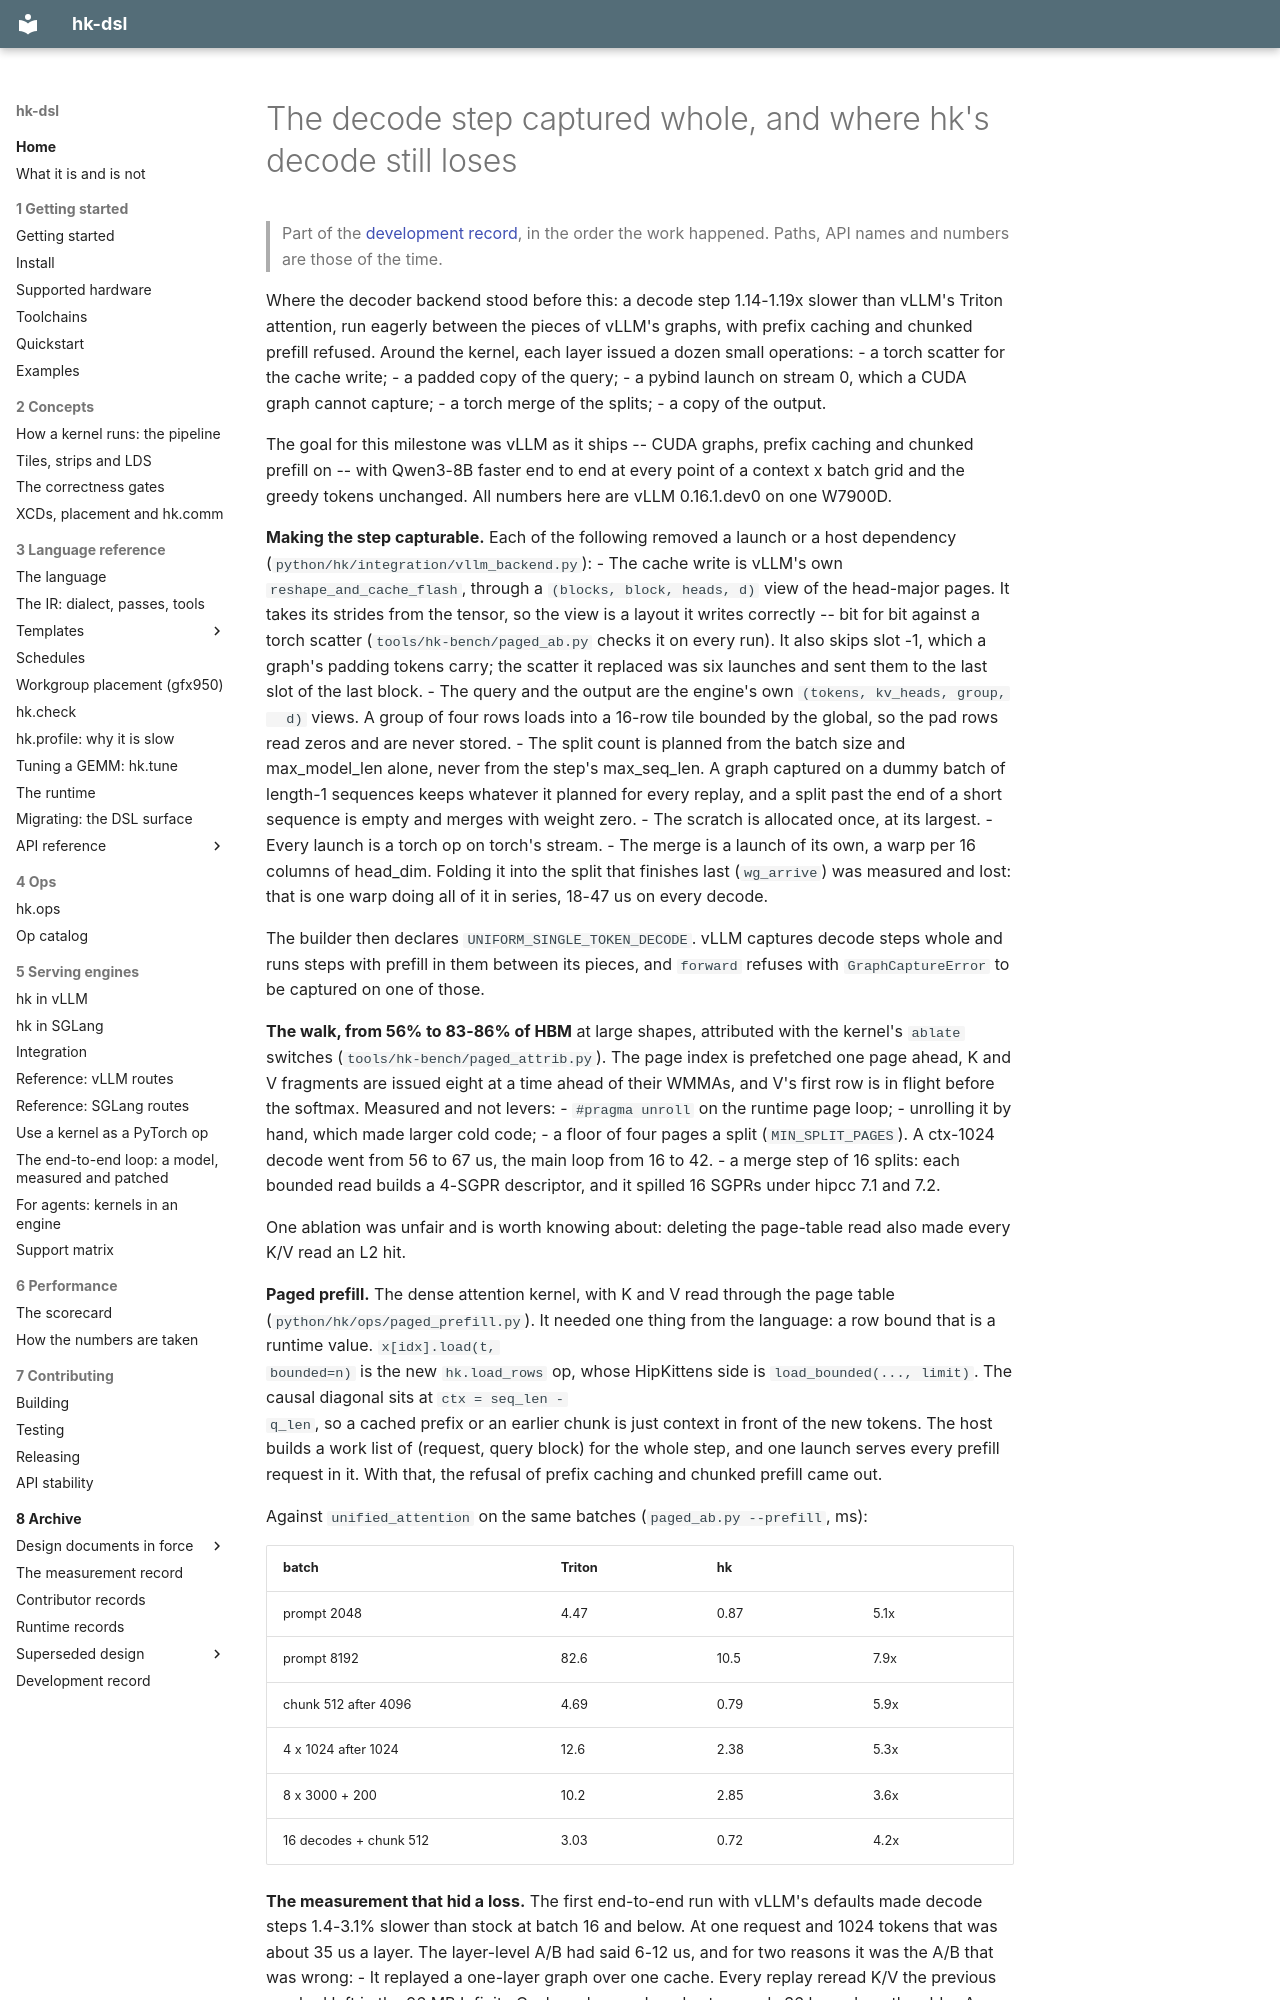

repository: vivienfanghuagood/hk-dsl · page: history/17-the-decode-step-captured-whole/index.html · generator: mkdocs

# The decode step captured whole, and where hk's decode still loses

> Part of the [development record](README.md), in the order the work happened. Paths, API names and numbers are those of the time.

Where the decoder backend stood before this: a decode step 1.14-1.19x slower
than vLLM's Triton attention, run eagerly between the pieces of vLLM's graphs,
with prefix caching and chunked prefill refused. Around the kernel, each layer
issued a dozen small operations:
- a torch scatter for the cache write;
- a padded copy of the query;
- a pybind launch on stream 0, which a CUDA graph cannot capture;
- a torch merge of the splits;
- a copy of the output.

The goal for this milestone was vLLM as it ships -- CUDA graphs, prefix
caching and chunked prefill on -- with Qwen3-8B faster end to end at every
point of a context x batch grid and the greedy tokens unchanged. All numbers
here are vLLM 0.16.1.dev0 on one W7900D.

**Making the step capturable.** Each of the following removed a launch or a
host dependency (`python/hk/integration/vllm_backend.py`):
- The cache write is vLLM's own `reshape_and_cache_flash`, through a
  `(blocks, block, heads, d)` view of the head-major pages. It takes its
  strides from the tensor, so the view is a layout it writes correctly --
  bit for bit against a torch scatter (`tools/hk-bench/paged_ab.py` checks it
  on every run). It also skips slot -1, which a graph's padding tokens carry;
  the scatter it replaced was six launches and sent them to the last slot of
  the last block.
- The query and the output are the engine's own `(tokens, kv_heads, group,
  d)` views. A group of four rows loads into a 16-row tile bounded by the
  global, so the pad rows read zeros and are never stored.
- The split count is planned from the batch size and max_model_len alone,
  never from the step's max_seq_len. A graph captured on a dummy batch of
  length-1 sequences keeps whatever it planned for every replay, and a split
  past the end of a short sequence is empty and merges with weight zero.
- The scratch is allocated once, at its largest.
- Every launch is a torch op on torch's stream.
- The merge is a launch of its own, a warp per 16 columns of head_dim. Folding
  it into the split that finishes last (`wg_arrive`) was measured and lost:
  that is one warp doing all of it in series, 18-47 us on every decode.

The builder then declares `UNIFORM_SINGLE_TOKEN_DECODE`. vLLM captures decode
steps whole and runs steps with prefill in them between its pieces, and
`forward` refuses with `GraphCaptureError` to be captured on one of those.

**The walk, from 56% to 83-86% of HBM** at large shapes, attributed with the
kernel's `ablate` switches (`tools/hk-bench/paged_attrib.py`). The page index
is prefetched one page ahead, K and V fragments are issued eight at a time
ahead of their WMMAs, and V's first row is in flight before the softmax.
Measured and not levers:
- `#pragma unroll` on the runtime page loop;
- unrolling it by hand, which made larger cold code;
- a floor of four pages a split (`MIN_SPLIT_PAGES`). A ctx-1024 decode went
  from 56 to 67 us, the main loop from 16 to 42.
- a merge step of 16 splits: each bounded read builds a 4-SGPR descriptor,
  and it spilled 16 SGPRs under hipcc 7.1 and 7.2.

One ablation was unfair and is worth knowing about: deleting the page-table
read also made every K/V read an L2 hit.

**Paged prefill.** The dense attention kernel, with K and V read through the
page table (`python/hk/ops/paged_prefill.py`). It needed one thing from the
language: a row bound that is a runtime value. `x[idx].load(t,
bounded=n)` is the new `hk.load_rows` op, whose HipKittens side is
`load_bounded(..., limit)`. The causal diagonal sits at `ctx = seq_len -
q_len`, so a cached prefix or an earlier chunk is just context in front of
the new tokens. The host builds a work list of (request, query block) for
the whole step, and one launch serves every prefill request in it. With
that, the refusal of prefix caching and chunked prefill came out.

Against `unified_attention` on the same batches (`paged_ab.py --prefill`,
ms):

| batch | Triton | hk | |
|---|---|---|---|
| prompt 2048 | 4.47 | 0.87 | 5.1x |
| prompt 8192 | 82.6 | 10.5 | 7.9x |
| chunk 512 after 4096 | 4.69 | 0.79 | 5.9x |
| 4 x 1024 after 1024 | 12.6 | 2.38 | 5.3x |
| 8 x 3000 + 200 | 10.2 | 2.85 | 3.6x |
| 16 decodes + chunk 512 | 3.03 | 0.72 | 4.2x |
